Image classification data set "Plant_disease_Detection" (kiranreddy0101/Plant_disease_Detection on GitHub). Class labels (25): bitter gourd downy mildew, bitter gourd fresh leaf, bitter gourd fusarium wilt, bitter gourd mosaic virus, bottle gourd anthracnose, bottle gourd downy mildew, bottle gourd fresh leaf, cauliflower black rot, cauliflower downy mildew, cauliflower fresh leaf, cucumber anthracnose lesions, cucumber downy mildew, cucumber fresh leaf, eggplant cercospora leaf spot, eggplant begomovirus, eggplant fresh leaf, eggplant verticillium wilt, guava healthy, guava phytophthora, guava red rust, guava scab, guava styler and root, wheat healthy, wheat leaf septoria, wheat leaf stripe rust.

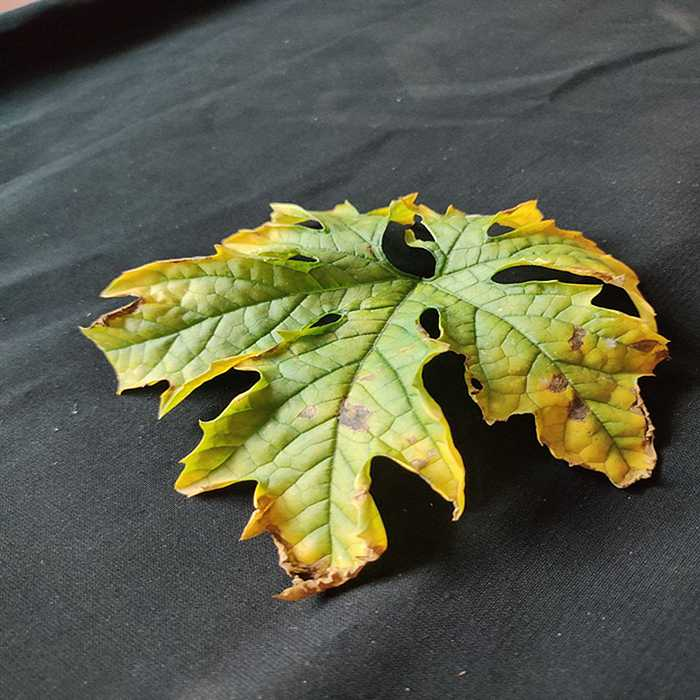
Label: bitter gourd fusarium wilt

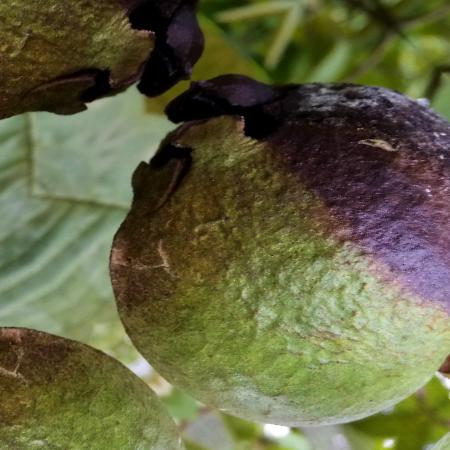
Label: guava styler and root

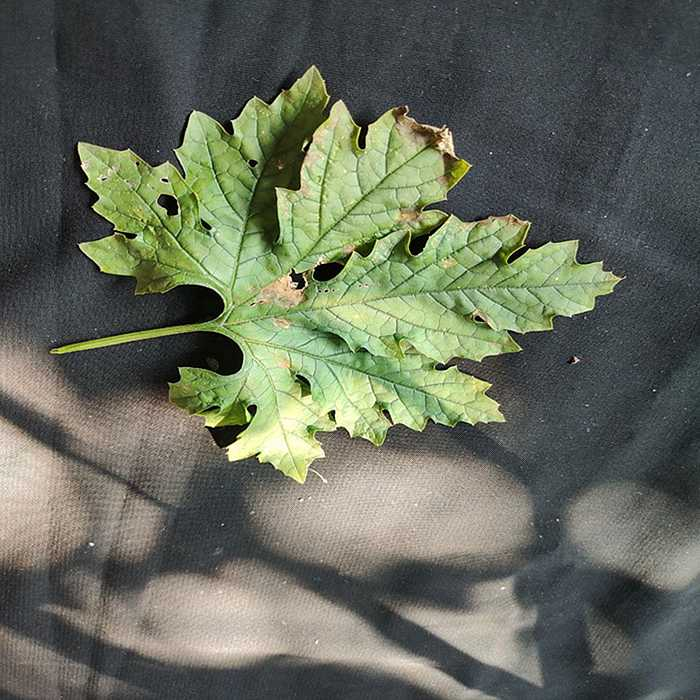
Label: bitter gourd downy mildew

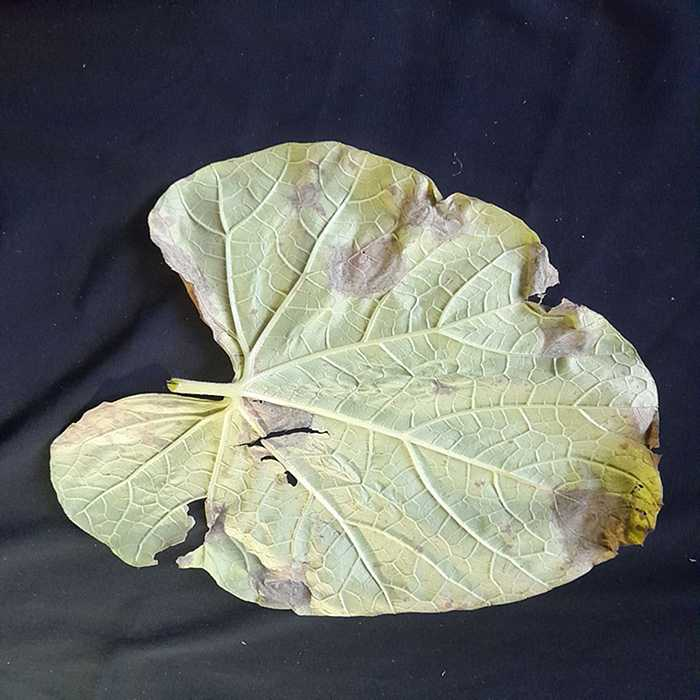
Label: bottle gourd downy mildew
